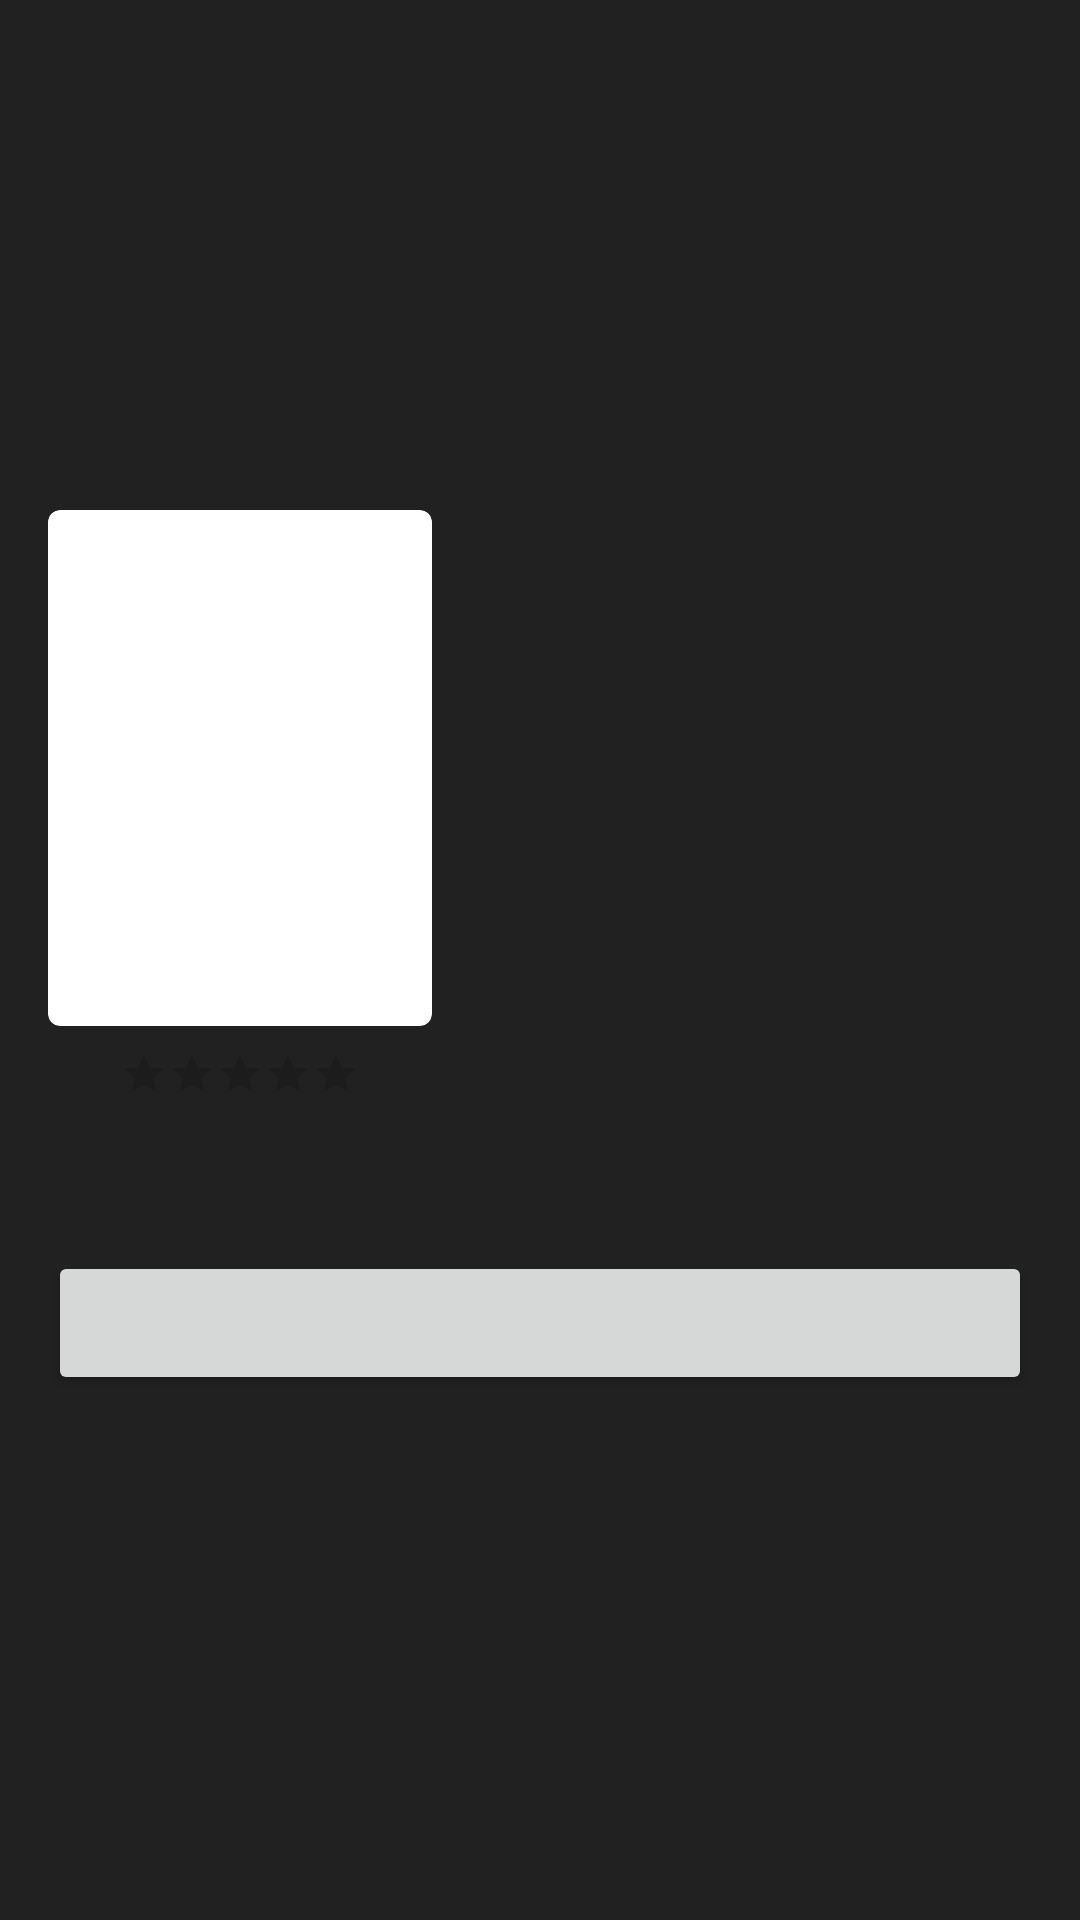

This screen was rendered from an Android layout file. Write that file and the resources it references.
<!-- AndroidManifest.xml: application theme Theme.MovieApp2 -->
<!-- res/layout/activity_movie_detail.xml -->
<?xml version="1.0" encoding="utf-8"?>
<androidx.core.widget.NestedScrollView xmlns:android="http://schemas.android.com/apk/res/android"
    xmlns:app="http://schemas.android.com/apk/res-auto"
    android:layout_width="match_parent"
    android:layout_height="match_parent"
    android:background="@color/primary"
    android:fillViewport="true">

    <androidx.constraintlayout.widget.ConstraintLayout
        android:layout_width="match_parent"
        android:layout_height="wrap_content">

        <ImageView
            android:id="@+id/movie_backdrop"
            android:layout_width="0dp"
            android:layout_height="0dp"
            app:layout_constraintBottom_toBottomOf="@+id/backdrop_guideline"
            app:layout_constraintEnd_toEndOf="parent"
            app:layout_constraintStart_toStartOf="parent"
            app:layout_constraintTop_toTopOf="parent" />

        <androidx.cardview.widget.CardView
            android:id="@+id/movie_poster_card"
            android:layout_width="128dp"
            android:layout_height="172dp"
            android:layout_marginStart="16dp"
            android:layout_marginEnd="8dp"
            app:cardCornerRadius="4dp"
            app:layout_constraintBottom_toBottomOf="@+id/backdrop_guideline"
            app:layout_constraintStart_toStartOf="parent"
            app:layout_constraintTop_toBottomOf="@id/backdrop_guideline">

            <ImageView
                android:id="@+id/movie_poster"
                android:layout_width="match_parent"
                android:layout_height="match_parent" />

        </androidx.cardview.widget.CardView>

        <androidx.constraintlayout.widget.Guideline
            android:id="@+id/backdrop_guideline"
            android:layout_width="wrap_content"
            android:layout_height="wrap_content"
            android:orientation="horizontal"
            app:layout_constraintGuide_percent="0.4" />

        <TextView
            android:id="@+id/movie_title"
            android:layout_width="0dp"
            android:layout_height="wrap_content"
            android:layout_marginStart="16dp"
            android:layout_marginTop="16dp"
            android:layout_marginEnd="16dp"
            android:textColor="@android:color/white"
            android:textSize="18sp"
            android:textStyle="bold"
            app:layout_constraintEnd_toEndOf="parent"
            app:layout_constraintStart_toEndOf="@+id/movie_poster_card"
            app:layout_constraintTop_toBottomOf="@+id/backdrop_guideline" />

        <TextView
            android:id="@+id/movie_release_date"
            android:layout_width="wrap_content"
            android:layout_height="wrap_content"
            android:textColor="#757575"
            android:textSize="12sp"
            app:layout_constraintStart_toStartOf="@+id/movie_title"
            app:layout_constraintTop_toBottomOf="@+id/movie_title" />

        <androidx.constraintlayout.widget.Barrier
            android:id="@+id/movie_poster_title_barrier"
            android:layout_width="wrap_content"
            android:layout_height="wrap_content"
            app:barrierDirection="bottom"
            app:constraint_referenced_ids="movie_rating,movie_release_date" />

        <TextView
            android:id="@+id/movie_overview"
            android:layout_width="match_parent"
            android:layout_height="wrap_content"
            android:layout_marginStart="16dp"
            android:layout_marginTop="16dp"
            android:layout_marginEnd="16dp"
            app:layout_constraintEnd_toEndOf="parent"
            app:layout_constraintStart_toStartOf="parent"
            app:layout_constraintTop_toBottomOf="@+id/movie_poster_title_barrier" />

        <RatingBar
            android:id="@+id/movie_rating"
            style="@style/Widget.AppCompat.RatingBar.Small"
            android:layout_width="wrap_content"
            android:layout_height="wrap_content"
            android:layout_marginTop="8dp"
            app:layout_constraintEnd_toEndOf="@+id/movie_poster_card"
            app:layout_constraintStart_toStartOf="@+id/movie_poster_card"
            app:layout_constraintTop_toBottomOf="@+id/movie_poster_card" />

        <Button
            android:id="@+id/add_to_watch_list"
            android:layout_width="0dp"
            android:layout_height="wrap_content"
            android:layout_marginStart="16dp"
            android:layout_marginTop="16dp"
            android:layout_marginEnd="16dp"
            app:layout_constraintEnd_toEndOf="parent"
            app:layout_constraintStart_toStartOf="parent"
            app:layout_constraintTop_toBottomOf="@+id/movie_overview" />

    </androidx.constraintlayout.widget.ConstraintLayout>
</androidx.core.widget.NestedScrollView>
<!-- resources referenced by this layout -->
<resources>
  <color name="primary">#212121</color>
  <style name="Theme.MovieApp2" parent="Theme.MaterialComponents.DayNight.DarkActionBar">
          
          <item name="colorPrimary">@color/primary</item>
          <item name="colorPrimaryVariant">@color/dark</item>
          <item name="colorOnPrimary">@color/accent</item>
          
          <item name="android:statusBarColor" tools:targetApi="l">?attr/colorPrimaryVariant</item>
          
      </style>
  <color name="dark">#000000</color>
  <color name="accent">#FF5252</color>
</resources>
